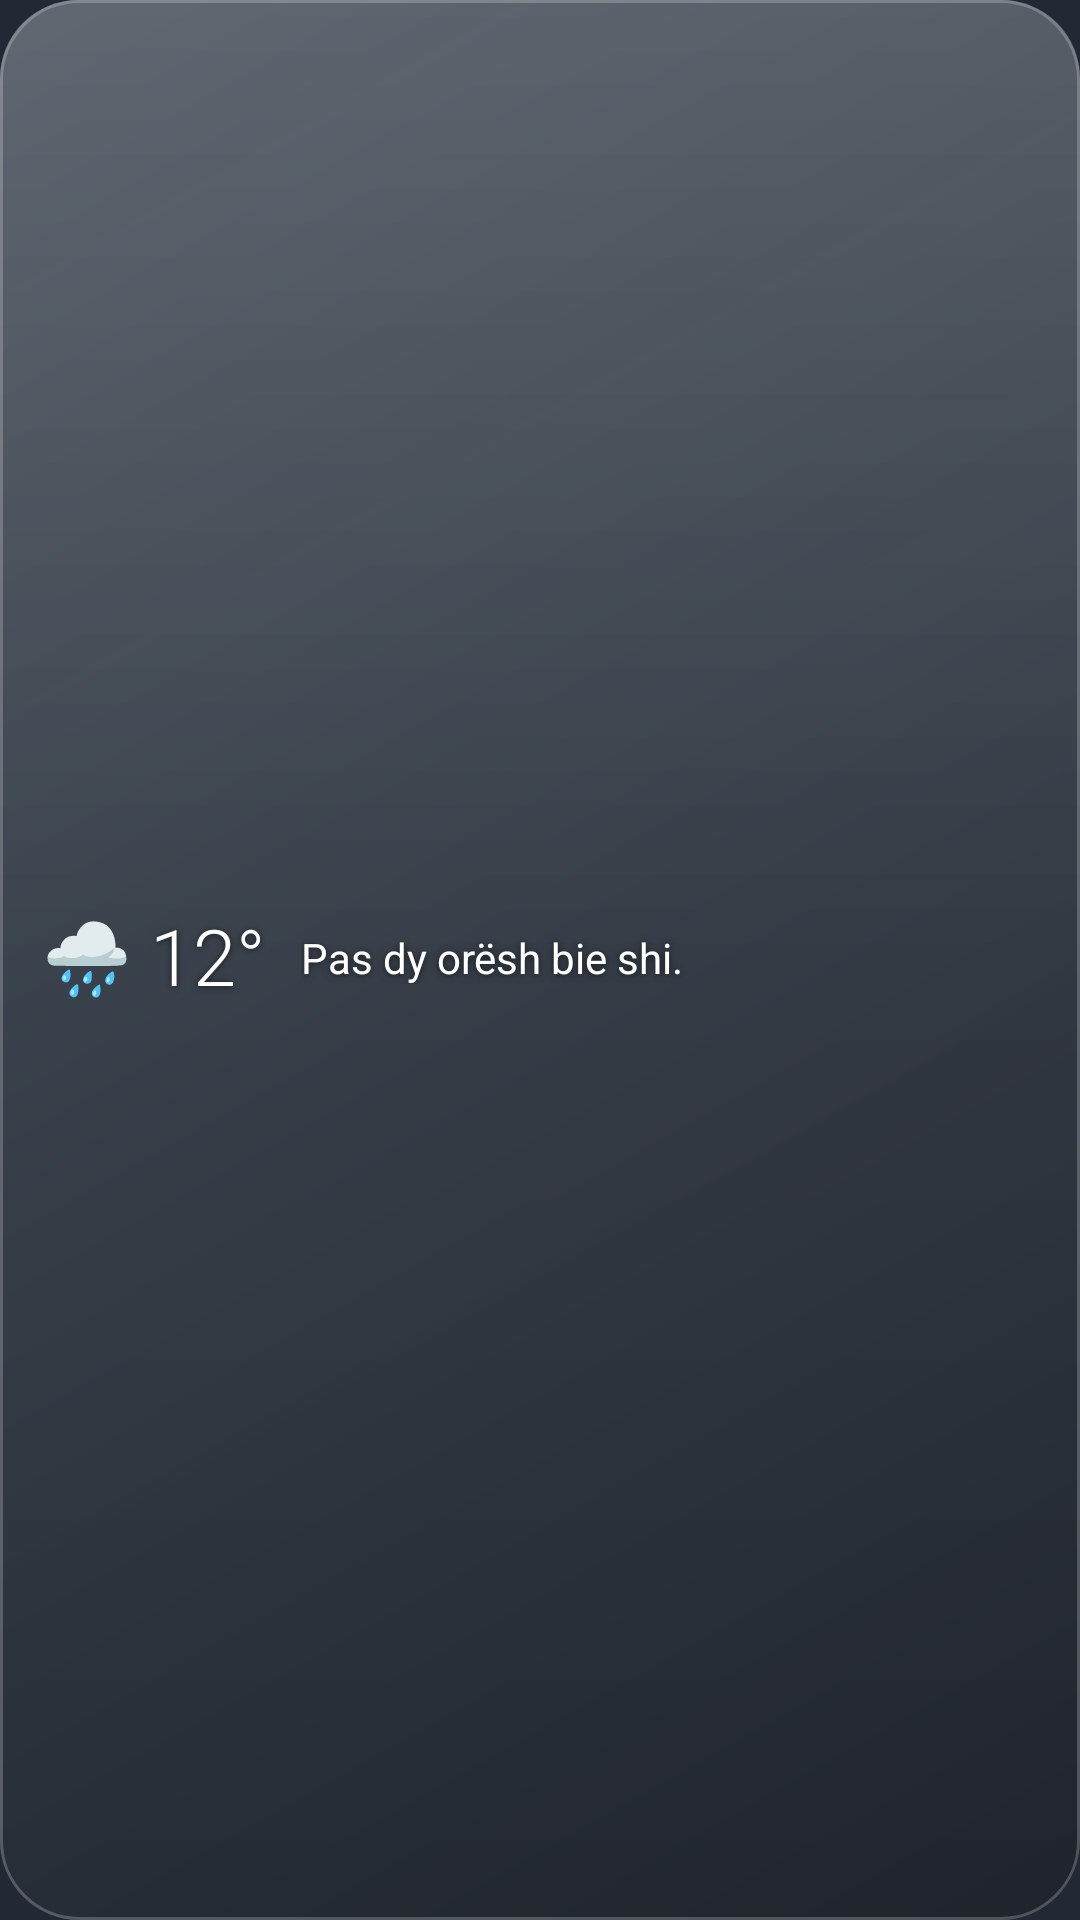

Produce the Android XML layout that renders to this screen, including the resource entries it uses.
<!-- AndroidManifest.xml: application theme Theme.Moti -->
<!-- res/layout/widget_small.xml -->
<?xml version="1.0" encoding="utf-8"?>
<FrameLayout xmlns:android="http://schemas.android.com/apk/res/android"
    android:id="@+id/root"
    android:layout_width="match_parent"
    android:layout_height="match_parent">

    <ImageView
        android:id="@+id/glass"
        android:layout_width="match_parent"
        android:layout_height="match_parent"
        android:importantForAccessibility="no"
        android:scaleType="fitXY"
        android:src="@drawable/glass_m" />

    <LinearLayout
        android:layout_width="match_parent"
        android:layout_height="match_parent"
        android:gravity="center_vertical"
        android:orientation="horizontal"
        android:paddingStart="14dp"
        android:paddingEnd="14dp">

        <TextView
            android:id="@+id/tv_icon"
            style="@style/W.Icon"
            android:layout_marginStart="0dp"
            android:textSize="24sp"
            android:text="🌧️" />

        <TextView
            android:id="@+id/tv_temp"
            style="@style/W.TempS"
            android:layout_marginStart="6dp"
            android:text="12°" />

        <TextView
            android:id="@+id/tv_headline"
            style="@style/W.Headline"
            android:layout_width="0dp"
            android:layout_weight="1"
            android:layout_marginStart="12dp"
            android:textSize="14sp"
            android:text="Pas dy orësh bie shi." />
    </LinearLayout>
</FrameLayout>
<!-- resources referenced by this layout -->
<resources>
  <!-- drawable glass_m (drawable) -->
  <?xml version="1.0" encoding="utf-8"?>
  <layer-list xmlns:android="http://schemas.android.com/apk/res/android">
      <item>
          <shape android:shape="rectangle">
              <corners android:radius="26dp" />
              <gradient
                  android:angle="315"
                  android:centerColor="#B8363D47"
                  android:endColor="#C21C2129"
                  android:startColor="#C7525B66"
                  android:type="linear" />
          </shape>
      </item>
      <item>
          <shape android:shape="rectangle">
              <corners android:radius="26dp" />
              <gradient
                  android:angle="270"
                  android:centerColor="#06FFFFFF"
                  android:endColor="#00FFFFFF"
                  android:startColor="#22FFFFFF"
                  android:type="linear" />
          </shape>
      </item>
      <item>
          <shape android:shape="rectangle">
              <corners android:radius="26dp" />
              <stroke
                  android:width="1dp"
                  android:color="#38FFFFFF" />
          </shape>
      </item>
  </layer-list>
  <style name="W.Headline">
          <item name="android:layout_width">match_parent</item>
          <item name="android:textSize">24sp</item>
          <item name="android:maxLines">2</item>
      </style>
  <style name="W.Icon">
          <item name="android:textSize">34sp</item>
          <item name="android:layout_marginStart">8dp</item>
          <item name="android:shadowRadius">0</item>
      </style>
  <style name="W.TempS">
          <item name="android:textSize">26sp</item>
          <item name="android:fontFamily">sans-serif-light</item>
      </style>
  <style name="Theme.Moti" parent="@android:style/Theme.Material.NoActionBar">
          <item name="android:windowShowWallpaper">true</item>
          <item name="android:windowBackground">@color/window_fallback</item>
          <item name="android:colorAccent">@color/accent</item>
          <item name="android:colorControlActivated">@color/accent</item>
          <item name="android:textColorPrimary">@color/text</item>
          <item name="android:textColorHint">@color/text3</item>
          <item name="android:statusBarColor">@android:color/transparent</item>
          <item name="android:navigationBarColor">@android:color/transparent</item>
          <item name="android:windowLightStatusBar">false</item>
      </style>
  <color name="window_fallback">#E60B1220</color>
  <color name="accent">#FF9CC4FF</color>
  <color name="text">#FFFFFFFF</color>
  <color name="text3">#A6FFFFFF</color>
</resources>
